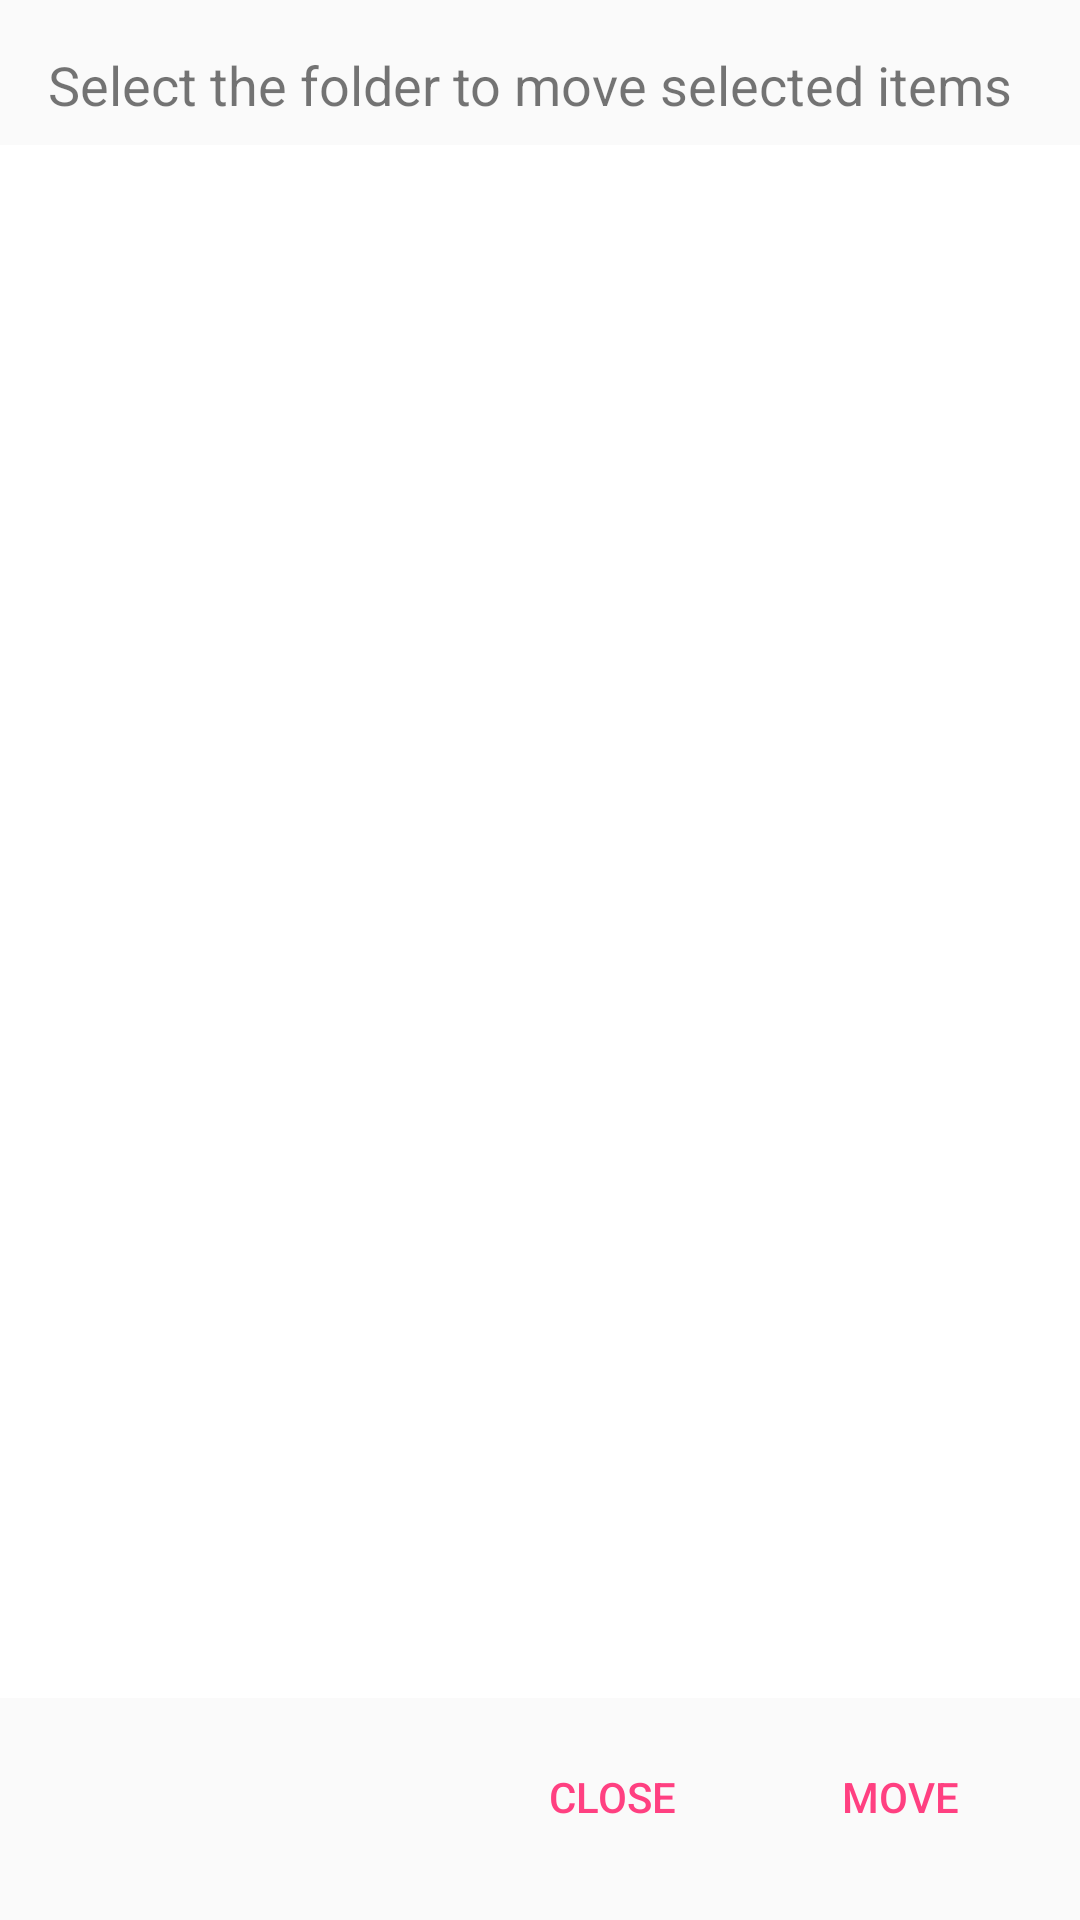

Reconstruct the res/layout file that produces this screen, plus the resources it refers to.
<!-- AndroidManifest.xml: application theme AppTheme -->
<!-- res/layout/dialog_list_folders.xml -->
<?xml version="1.0" encoding="utf-8"?>
<android.support.constraint.ConstraintLayout xmlns:android="http://schemas.android.com/apk/res/android"
    xmlns:app="http://schemas.android.com/apk/res-auto"
    xmlns:tools="http://schemas.android.com/tools"
    android:layout_width="match_parent"
    android:layout_height="match_parent">

    <LinearLayout
        android:layout_width="match_parent"
        android:layout_height="match_parent"
        android:orientation="vertical"
        app:layout_constraintBottom_toBottomOf="parent"
        app:layout_constraintEnd_toEndOf="parent"
        app:layout_constraintStart_toStartOf="parent"
        app:layout_constraintTop_toTopOf="parent">

        <TextView
            android:id="@+id/text_info"
            android:layout_width="match_parent"
            android:layout_height="wrap_content"
            android:layout_marginBottom="8dp"
            android:layout_marginHorizontal="16dp"
            android:layout_marginTop="16dp"
            android:text="@string/select_folder_move"
            android:textSize="18sp" />

        <ListView
            android:id="@+id/list_folders"
            android:layout_width="match_parent"
            android:layout_height="0dp"
            android:layout_marginBottom="0dp"
            android:layout_weight="0.7"
            android:background="@color/list_item_normal_state"
            android:divider="@color/toolbar_text_color"
            android:dividerHeight="1dp"
            android:elevation="0dp"
            android:footerDividersEnabled="true"
            android:headerDividersEnabled="true"
            android:listSelector="@drawable/list_selector">

        </ListView>

        <android.support.constraint.ConstraintLayout
            android:layout_width="match_parent"
            android:layout_height="0dp"
            android:layout_weight="0.1">

            <Button
                android:id="@+id/bt_move"
                android:layout_width="wrap_content"
                android:layout_height="wrap_content"
                android:layout_marginBottom="8dp"
                android:layout_marginEnd="16dp"
                android:text="@string/move"
                android:theme="@style/PrimaryFlatButton"
                app:layout_constraintBottom_toBottomOf="parent"
                app:layout_constraintEnd_toEndOf="parent"
                app:layout_constraintTop_toTopOf="parent" />

            <Button
                android:id="@+id/bt_close"
                android:layout_width="wrap_content"
                android:layout_height="wrap_content"
                android:layout_marginBottom="8dp"
                android:layout_marginEnd="8dp"
                android:text="@string/close"
                android:theme="@style/PrimaryFlatButton"
                app:layout_constraintBottom_toBottomOf="parent"
                app:layout_constraintEnd_toStartOf="@+id/bt_move"
                app:layout_constraintTop_toTopOf="parent" />
        </android.support.constraint.ConstraintLayout>
    </LinearLayout>

</android.support.constraint.ConstraintLayout>
<!-- resources referenced by this layout -->
<resources>
  <color name="list_item_normal_state">#FFFFFF</color>
  <color name="toolbar_text_color">#7298d1</color>
  <!-- drawable list_selector (drawable) -->
  <?xml version="1.0" encoding="utf-8"?>
  <selector xmlns:android="http://schemas.android.com/apk/res/android">
      <item android:state_focused="true" android:drawable="@color/color_background" /> 
      <item android:state_focused="true" android:state_pressed="true" android:drawable="@color/color_background" /> 
      <item android:state_pressed="true" android:drawable="@color/color_background" /> 
      <item android:drawable="@color/color_background" /> 
  </selector>
  <string name="close">CLOSE</string>
  <string name="move">MOVE</string>
  <string name="select_folder_move">Select the folder to move selected items</string>
  <style name="PrimaryFlatButton" parent="Theme.AppCompat.Light">
          <item name="android:buttonStyle">@style/Widget.AppCompat.Button.Borderless.Colored</item>
          <item name="colorControlHighlight">@color/list_item_normal_state</item>
          <item name="colorAccent">@color/colorAccent</item>
      </style>
  <style name="AppTheme" parent="Theme.AppCompat.Light.DarkActionBar">
          
          <item name="colorPrimary">@color/colorPrimary</item>
          <item name="colorPrimaryDark">@color/colorPrimaryDark</item>
          <item name="colorAccent">@color/colorAccent</item>
          <item name="android:dropDownListViewStyle">@style/popup</item>7
          <item name="actionModeStyle">@style/LStyled.ActionMode</item>
          <item name="windowActionModeOverlay">true</item>
      </style>
  <color name="color_background">#ebebeb</color>
  <color name="colorAccent">#FF4081</color>
  <color name="colorPrimary">#3F51B5</color>
  <color name="colorPrimaryDark">#303F9F</color>
  <style name="popup" parent="Widget.AppCompat.ListView.DropDown">
          <item name="android:divider">@color/colorPrimary</item>
          <item name="android:dividerHeight">1dp</item>
          <item name="android:textColor">@color/colorPrimary</item>
          <item name="android:itemBackground">@android:color/white</item>
      </style>
  <style name="LStyled.ActionMode" parent="@style/Widget.AppCompat.ActionMode">
          <item name="background">@color/toolbar_color</item>
          <item name="android:textColor">@color/toolbar_text_color</item>
      </style>
  <color name="toolbar_color">#223a60</color>
</resources>
